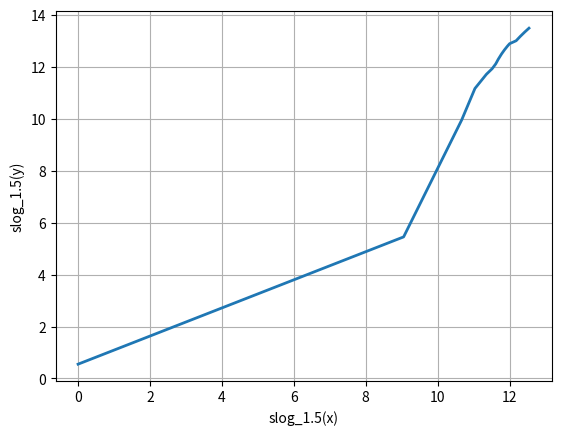

Here is the Python script that generated this plot:
import numpy as np
import matplotlib.pyplot as plt

def slog_a(x, a=2.0, eps=1e-12):
    """
    Plotting-oriented continuous-ish super-logarithm approximation for x>0.
    - For x in [1, a]: slog = log_a(x)
    - For x > a: slog(x) = 1 + slog(log_a(x))
    - For x < 1: extend by inverse rule slog(x) = slog(a^x) - 1 style is nontrivial;
      here we support (0,1) by symmetric recursion using exponentiation:
        slog(x) = -1 + slog(a**x)  until it lands in [1,a].
      (This is a pragmatic extension; if you need strict Kneser slog, say so.)
    """
    x = np.asarray(x, dtype=np.float64)

    if np.any(x <= 0):
        raise ValueError("slog_a is defined here only for x>0.")

    la = np.log(a)

    def _slog_scalar(v):
        # handle (0,1) by pushing upward with a**v (inverse of log_a)
        s = 0.0
        vv = float(v)

        # push up if vv < 1
        while vv < 1.0 - eps:
            vv = a ** vv
            s -= 1.0
            # safety: vv approaches 1 quickly for typical a in (1, e^(1/e)] range
            if s < -1000:
                break

        # pull down if vv > a
        while vv > a + eps:
            vv = np.log(vv) / la  # log_a(vv)
            s += 1.0
            if s > 1000:
                break

        # now vv ~ in [1, a]
        return s + (np.log(vv) / la)

    vec = np.vectorize(_slog_scalar, otypes=[np.float64])
    return vec(x)

def sloglog_plot(x, y, a=2.0, *, ax=None, **plot_kwargs):
    """
    Make a 'both super-logarithmic' plot:
      X-axis: slog_a(x)
      Y-axis: slog_a(y)
    """
    x = np.asarray(x, dtype=np.float64)
    y = np.asarray(y, dtype=np.float64)
    sx = slog_a(x, a=a)
    sy = slog_a(y, a=a)

    if ax is None:
        fig, ax = plt.subplots()

    ax.plot(sx, sy, **plot_kwargs)
    ax.set_xlabel(f"slog_{a}(x)")
    ax.set_ylabel(f"slog_{a}(y)")
    ax.grid(True)
    return ax

# ---- example ----
if __name__ == "__main__":
    a = 1.5
    x = np.linspace(1, 2048, 600)     # 1 .. 1e6
    y = 1.25**x                       # example relationship
    ax = sloglog_plot(x, y, a=a, linewidth=2)
    plt.show()
